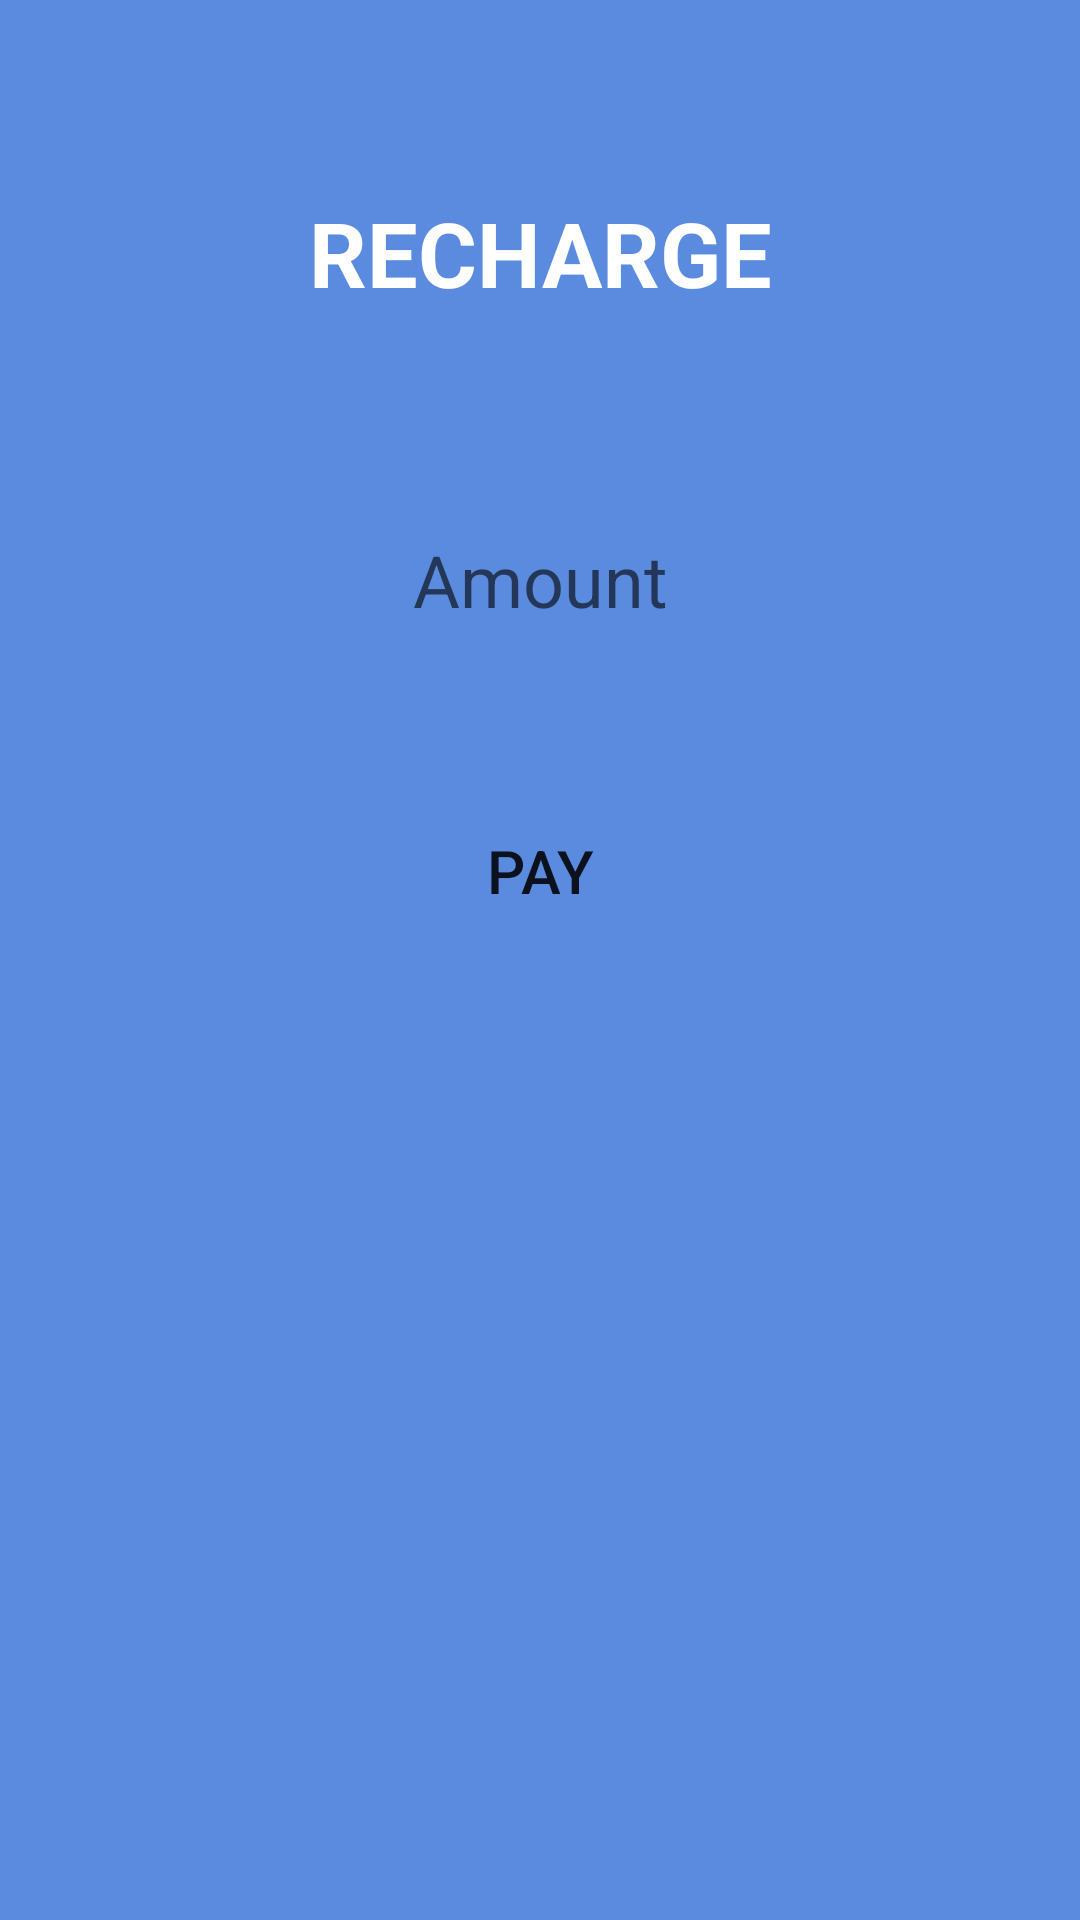

Here is an Android app screen rendered from its layout file. Give the layout XML and the strings, colors and styles it references.
<!-- AndroidManifest.xml: application theme Theme.GharKaKhana -->
<!-- res/layout/fragment_recharge.xml -->
<?xml version="1.0" encoding="utf-8"?>
<androidx.constraintlayout.widget.ConstraintLayout xmlns:android="http://schemas.android.com/apk/res/android"
    xmlns:app="http://schemas.android.com/apk/res-auto"
    xmlns:tools="http://schemas.android.com/tools"
    android:id="@+id/frameLayout3"
    android:layout_width="match_parent"
    android:layout_height="match_parent"
    android:background="@color/bg"
    tools:context=".ui.RechargeFragment">


    <TextView
        android:id="@+id/textView2"
        android:layout_width="wrap_content"
        android:layout_height="wrap_content"
        android:layout_marginTop="64dp"
        android:text="@string/recharge"
        android:textColor="@color/white"
        android:textSize="30sp"
        android:textStyle="bold"
        app:layout_constraintEnd_toEndOf="parent"
        app:layout_constraintStart_toStartOf="parent"
        app:layout_constraintTop_toTopOf="parent" />

    <EditText
        android:id="@+id/amount"
        android:layout_width="0dp"
        android:layout_height="50dp"
        android:layout_marginStart="64dp"
        android:layout_marginTop="64dp"
        android:layout_marginEnd="64dp"
        android:background="@drawable/rounded_corners"
        android:ems="10"
        android:gravity="center"
        android:hint="@string/amount"
        android:inputType="number"
        android:textSize="24sp"
        app:layout_constraintEnd_toEndOf="parent"
        app:layout_constraintHorizontal_bias="0.5"
        app:layout_constraintStart_toStartOf="parent"
        app:layout_constraintTop_toBottomOf="@+id/textView2" />

    <Button
        android:id="@+id/pay_btn"
        android:layout_width="100dp"
        android:layout_height="wrap_content"
        android:layout_marginTop="48dp"
        android:textSize="20sp"
        android:text="PAY"
        android:backgroundTint="#93e8e8"
        android:background="@drawable/rounded_corners"
        app:layout_constraintEnd_toEndOf="parent"
        app:layout_constraintHorizontal_bias="0.5"
        app:layout_constraintStart_toStartOf="parent"
        app:layout_constraintTop_toBottomOf="@+id/amount" />
</androidx.constraintlayout.widget.ConstraintLayout>
<!-- resources referenced by this layout -->
<resources>
  <color name="bg">#5b8bdf</color>
  <color name="white">#FFFFFFFF</color>
  <string name="amount">Amount</string>
  <string name="recharge">RECHARGE</string>
  <style name="Theme.GharKaKhana" parent="Theme.AppCompat.DayNight.NoActionBar">
          
          <item name="colorPrimary">@color/purple_500</item>
          <item name="colorPrimaryVariant">@color/bg</item>
          <item name="colorOnPrimary">@color/white</item>
          
          <item name="colorSecondary">@color/teal_200</item>
          <item name="colorSecondaryVariant">@color/teal_700</item>
          <item name="colorOnSecondary">@color/black</item>
          
          <item name="android:statusBarColor">?attr/colorPrimaryVariant</item>
          
      </style>
  <color name="purple_500">#FF6200EE</color>
  <color name="teal_200">#FF03DAC5</color>
  <color name="teal_700">#FF018786</color>
  <color name="black">#FF000000</color>
</resources>
